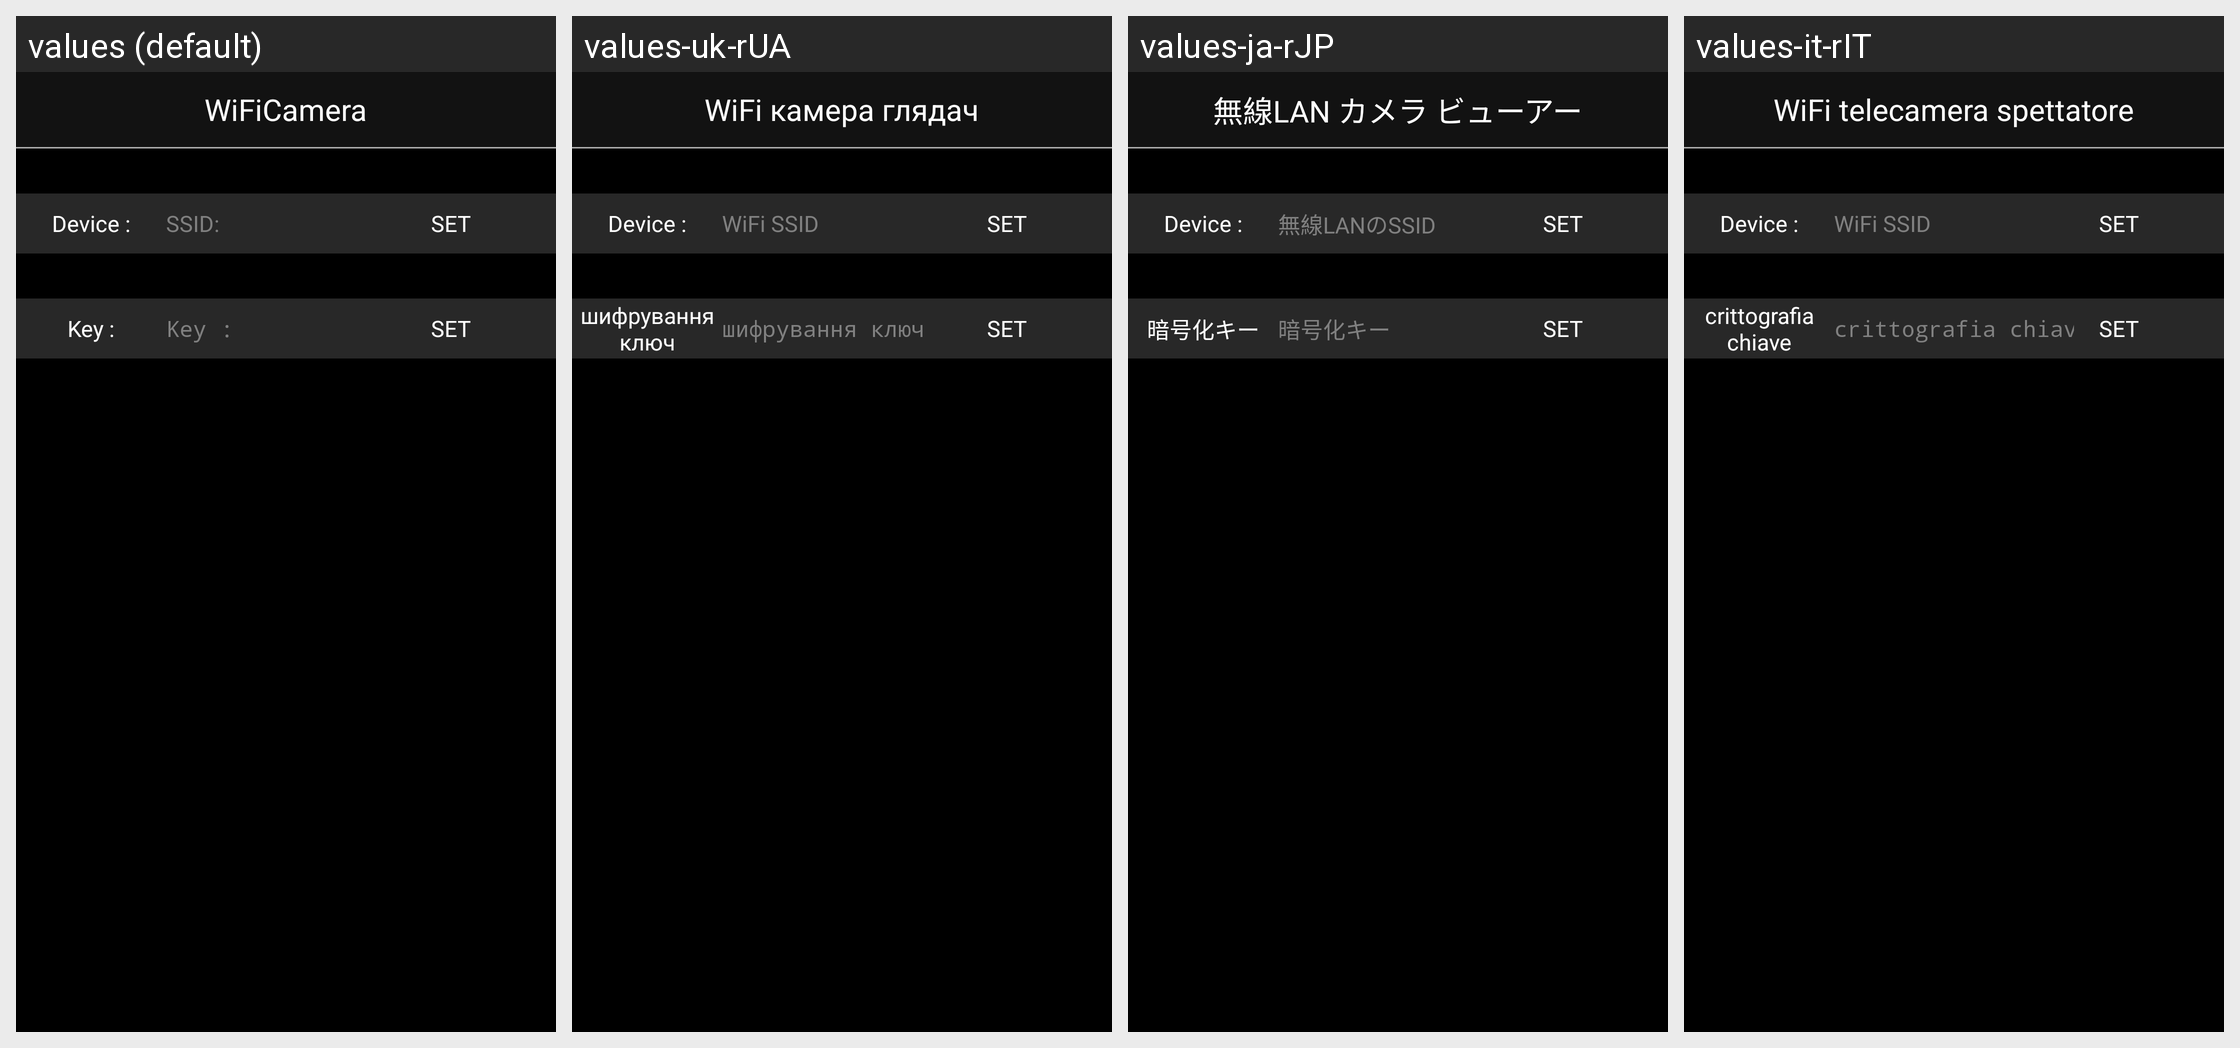

The same Android screen rendered under several of its app's locales, left to right. List the strings drawn on it with the default value and each locale's translation.
Android screen res/layout/network_configurations.xml rendered under 4 locales, left to right: values (default), values-uk-rUA, values-ja-rJP, values-it-rIT. Device: Nexus 5 (rendered at 1080×1920; each locale shown at half size, 540×960, under a caption strip naming it); theme AppTheme.
Other locales in the repository, not shown: values-cs-rCZ, values-de-rDE, values-es-rES, values-fr-rFR, values-ko-rKR, values-lv-rLV, values-pl-rPL, values-pt-rPT, values-ro-rRO, values-ru, values-sk-rSK, values-zh-rCN, values-zh-rTW.
Strings drawn on this screen, with the default value and each locale's value (text and hints the layout hard-codes, and strings that could not be matched under every locale, appear in the picture but are not listed):

set_ssid_old
  values: Device :
  values-uk-rUA: Device :  [not translated; the default value is used]
  values-ja-rJP: Device :  [not translated; the default value is used]
  values-it-rIT: Device :  [not translated; the default value is used]

label_wifi_ssid
  values: SSID:
  values-uk-rUA: WiFi SSID
  values-ja-rJP: 無線LANのSSID
  values-it-rIT: WiFi SSID

motify_others
  values: SET
  values-uk-rUA: SET  [not translated; the default value is used]
  values-ja-rJP: SET  [not translated; the default value is used]
  values-it-rIT: SET  [not translated; the default value is used]

label_encryption_key
  values: Key :
  values-uk-rUA: шифрування ключ
  values-ja-rJP: 暗号化キー
  values-it-rIT: crittografia chiave

app_name
  values: WiFiCamera
  values-uk-rUA: WiFi камера глядач
  values-ja-rJP: 無線LAN カメラ ビューアー
  values-it-rIT: WiFi telecamera spettatore
